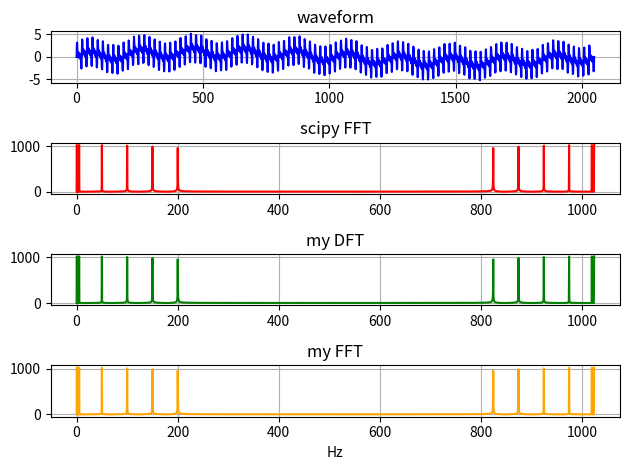

The script that saved this image:
import numpy as np
import matplotlib.pyplot as plt
from scipy.fftpack import fft, ifft
from time import perf_counter


def signal_gen(time, fs, hz_list=[1]):
    data_size = fs * time
    x = np.linspace(0, time, data_size)
    y = np.zeros(data_size)
    for k in hz_list:
        y += np.sin(2 * np.pi * k * x)
    return y


def lk_matrix(n):
    result = np.zeros((n, n))
    for i in range(n):
        for j in range(i, n):
            result[i, j] = result[j, i] = i * j

    return result


def dft_matrix(n):
    # Nで除算しない
    omega_n = np.exp(1j * 2 * np.pi / n)
    return omega_n ** -lk_matrix(n)


def my_dft(x: np.ndarray):
    n = x.size
    return x @ dft_matrix(n).T


def my_fft(x: np.ndarray):
    n = x.size
    if n == 1:
        return x[0]
    else:
        x1 = x[::2]
        x2 = x[1::2]
        y1 = my_fft(x1)
        y2 = np.exp(-1j * 2 * np.pi / n) ** np.arange(n // 2) * my_fft(x2)
        z1 = y1 + y2
        z2 = y1 - y2
        return np.hstack((z1, z2))


if __name__ == "__main__":
    import numpy.testing as nptest

    fs = 2 ** 11
    nq = fs // 2
    time = 1
    s = signal_gen(time, fs, [1, 10, 100, 200, 300, 400])

    # scipy FFT
    start = perf_counter()
    S = fft(s)
    print(f"scipy fft: {perf_counter() - start}")

    # DFT
    start = perf_counter()
    T = my_dft(s)
    print(f"dft: {perf_counter() - start}")
    assert (np.abs(S - T) < 1e-6).all()

    # FFT
    start = perf_counter()
    U = my_fft(s)
    print(f"my fft: {perf_counter() - start}")
    assert (np.abs(S - U) < 1e-6).all()

    # graph plot
    plt.subplot(4, 1, 1)
    plt.title("waveform")
    x = np.linspace(0, fs, time * fs)
    plt.grid()
    plt.plot(x, s, c="blue")

    plt.subplot(4, 1, 2)
    plt.title("scipy FFT")
    x = np.linspace(0, nq, S.size)
    plt.grid()
    plt.plot(x, np.abs(S), c="red")

    plt.subplot(4, 1, 3)
    plt.title("my DFT")
    x = np.linspace(0, nq, T.size)
    plt.grid()
    plt.plot(x, np.abs(T), c="green")

    plt.subplot(4, 1, 4)
    plt.title("my FFT")
    x = np.linspace(0, nq, U.size)
    plt.grid()

    plt.plot(x, np.abs(U), c="orange")

    plt.xlabel("Hz")
    plt.tight_layout()
    plt.show()
